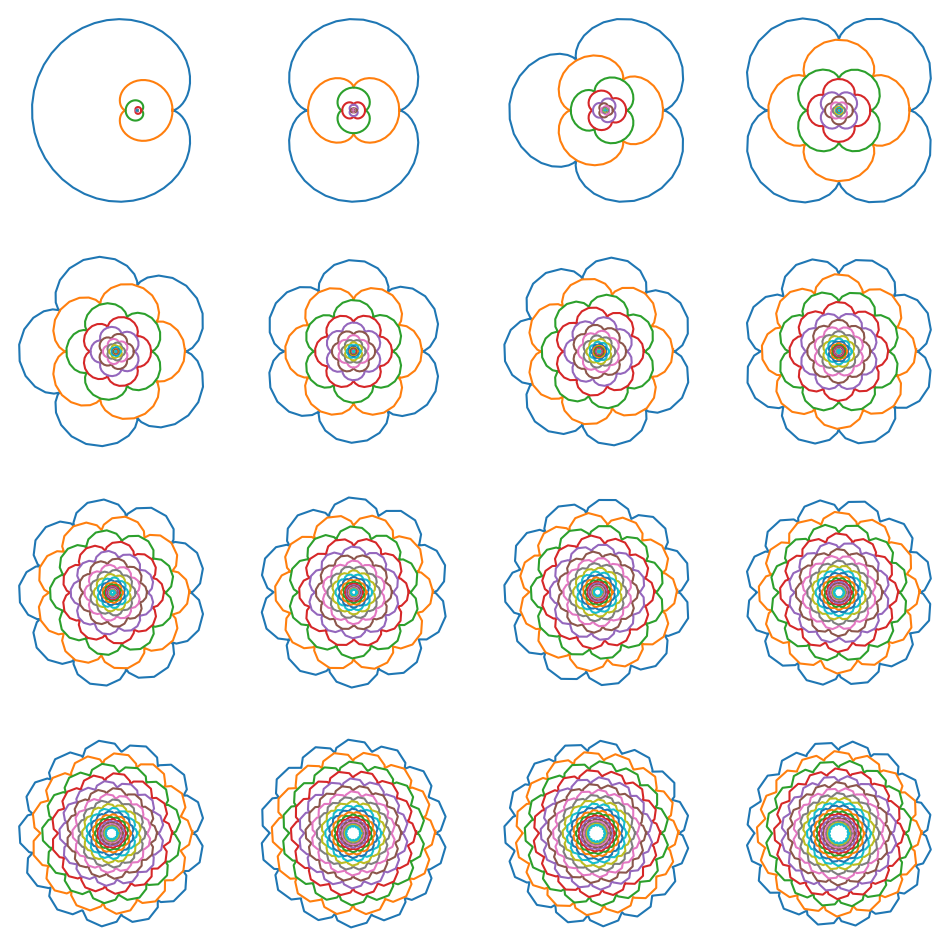

This figure's Python source:

from math import pi, cos, sin 
from numpy import arange
from matplotlib import pyplot

class EpicycloidEvolute(object):
    def __init__(self, a=1.0, b=1.0):
        pyplot.clf()
        pyplot.cla()
        self._init(a, b)
    
    def _init(self, a=1.0, b=1.0):
        self.a = float(a)
        self.b = float(b)
        self.k = a/(a+2*b)
        self.fx = lambda t : (a+b)*cos(t) - b*cos((a/b+1)*t)
        self.fy = lambda t : (a+b)*sin(t) - b*sin((a/b+1)*t)
        self.gx = lambda t : (a+b)*cos(t) + b*cos((a/b+1)*t)
        self.gy = lambda t : (a+b)*sin(t) + b*sin((a/b+1)*t)


    def _epicloid(self, n, t):
        kk = self.k ** n
        if n % 2 == 0:
            xx = kk * self.fx(t)
            yy = kk * self.fy(t)
        else:
            xx = kk * self.gx(t)
            yy = kk * self.gy(t)
        return (xx, yy)

    def _draw(self, level=20):
        for n in range(level):
            x = []
            y = []
            for t in arange(0, 2*pi+0.1, 0.1):
                xx, yy = self._epicloid(n, t)
                x.append(xx)
                y.append(yy)
            pyplot.plot(x, y)
        pyplot.axis('equal')
        pyplot.axis('off')

    def draw(self, filename=None, level=20):
        self._draw(level)
        if filename:
            pyplot.savefig(filename, format='png')
        else:
            pyplot.show()
    def draw_multi(self, to, filename=None, level=20):
        r = int(round((to-1) ** 0.5))
        if r * r < to -1:
            r += 1
        c = r
        pyplot.figure(figsize=(r*3, r*3))
        for i in range(1, to):
            self._init(a=float(i), b=1.0)
            pyplot.subplot(r, c,  i)
            self._draw(level)
        if filename:
            pyplot.savefig(filename, format='png')
        else:
            pyplot.show()

x = EpicycloidEvolute()
x.draw_multi(17, 'all.png')

#for i in range(1, 16):
#    a = float(i)
#    x = EpicycloidEvolute(a, 1.0)
#    x.draw('ee_%d.png' %(i), level=20)
